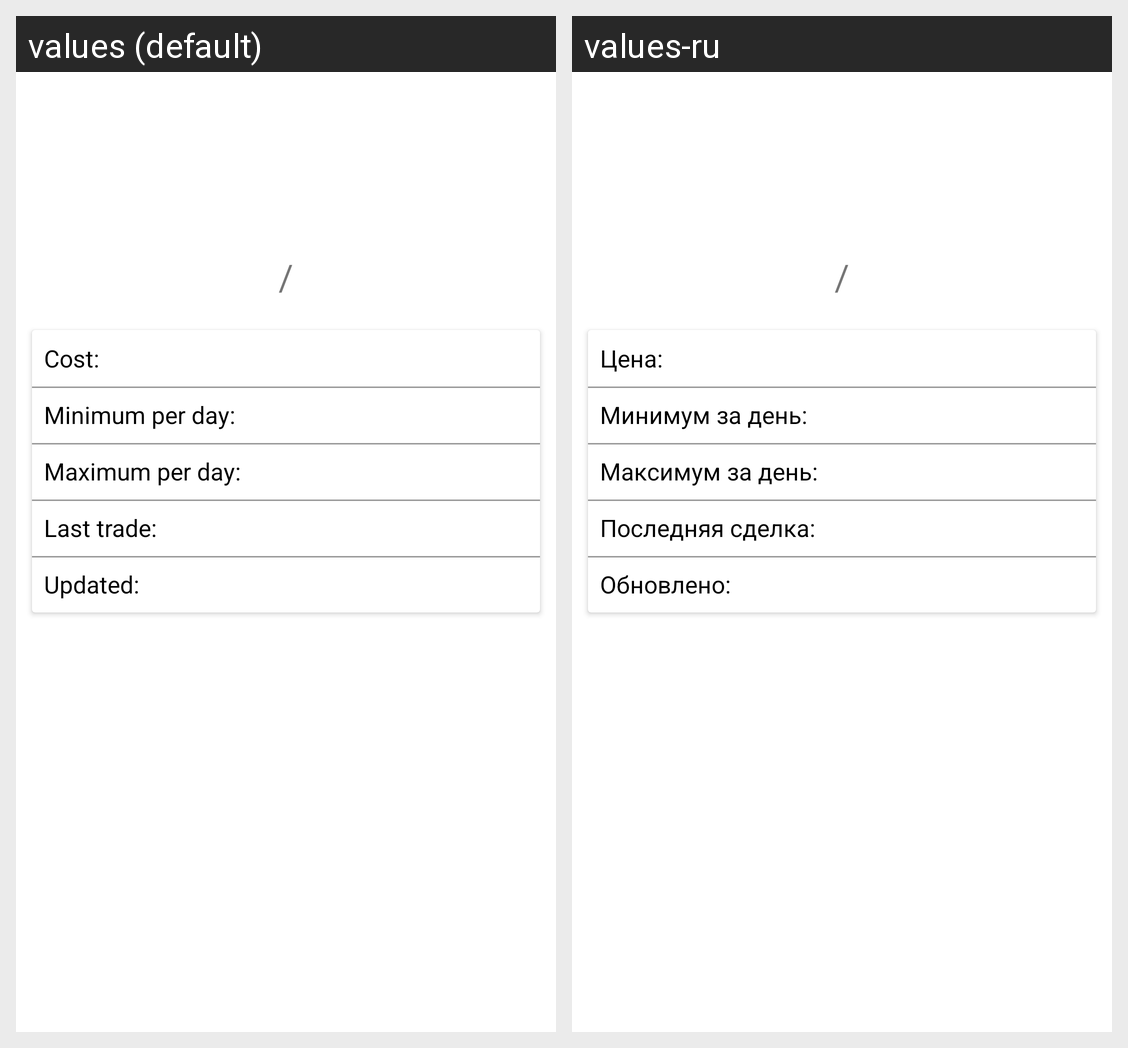

Translations of the strings shown on this Android screen, per locale in the grid:
Android screen res/layout/activity_coin_detail.xml rendered under 2 locales, left to right: values (default), values-ru. Device: Nexus 5 (rendered at 1080×1920; each locale shown at half size, 540×960, under a caption strip naming it); theme Theme.Cryptorate.
Strings drawn on this screen, with the default value and each locale's value (text and hints the layout hard-codes, and strings that could not be matched under every locale, appear in the picture but are not listed):

slash
  values: /
  values-ru: /

price_label
  values: Сost:
  values-ru: Цена:

min_price_label
  values: Minimum per day:
  values-ru: Минимум за день:

max_price_label
  values: Maximum per day:
  values-ru: Максимум за день:

last_market_label
  values: Last trade:
  values-ru: Последняя сделка:

last_updated_label
  values: Updated:
  values-ru: Обновлено:
